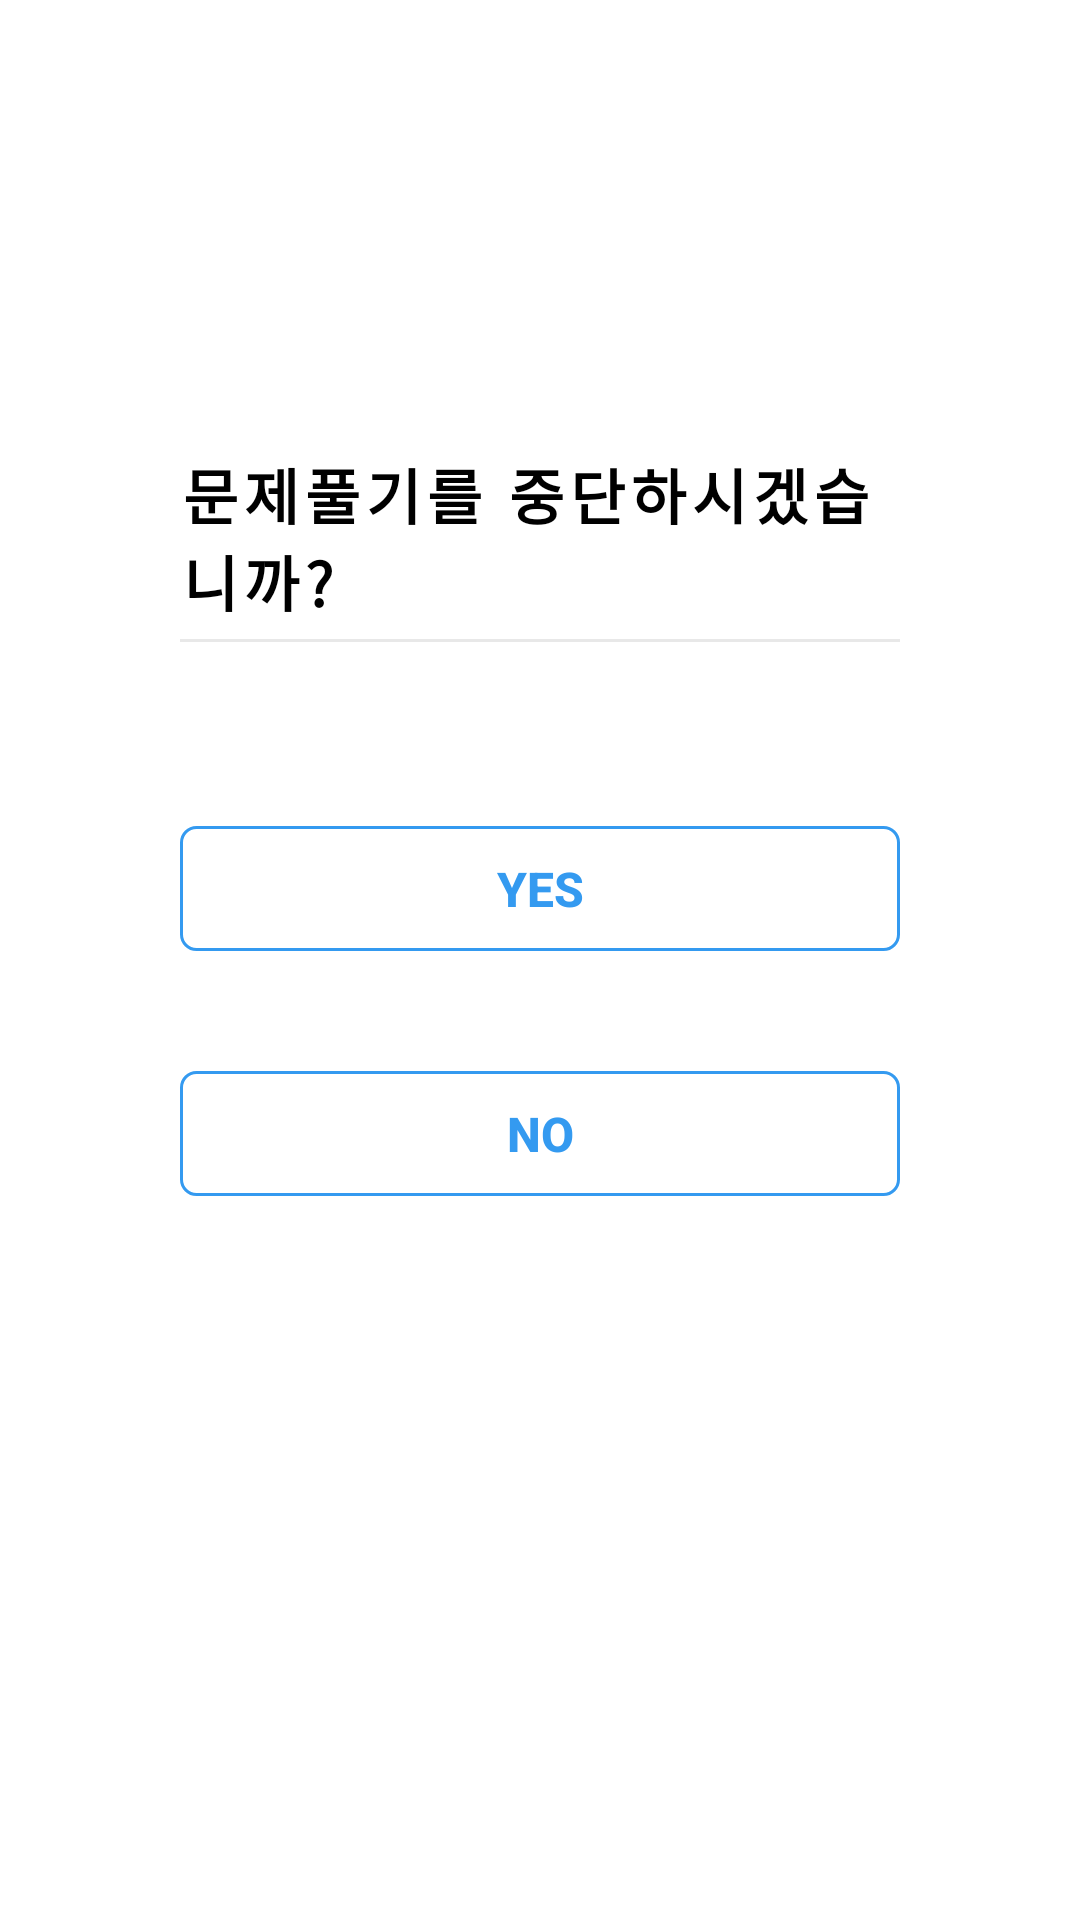

The Android layout XML behind this screen, and the referenced resources:
<!-- AndroidManifest.xml: activity theme Transparent -->
<!-- res/layout/activity_stop.xml -->
<?xml version="1.0" encoding="utf-8"?>
<LinearLayout
        xmlns:android="http://schemas.android.com/apk/res/android"
        xmlns:app="http://schemas.android.com/apk/res-auto"
        android:orientation="horizontal"
        android:layout_width="match_parent"
        android:layout_height="match_parent"
>
    <android.support.constraint.ConstraintLayout
            android:layout_weight="1"
            android:layout_gravity="center"
            android:layout_marginRight="30dp"
            android:layout_marginLeft="30dp"
            android:layout_marginBottom="30dp"
            android:background="@drawable/round_rectangle_fill"
            android:backgroundTint="@color/white5"
            android:orientation="vertical"
            android:padding="30dp"
            android:layout_width="match_parent"
            android:layout_height="400dp"
            android:paddingBottom="10dp"
            android:paddingRight="10dp"
            android:paddingLeft="10dp"
    >

        <TextView
                android:id="@+id/tvStop"
                android:text="@string/daily_stop"
                android:textSize="20sp"
                android:fontFamily="sans-serif-medium"
                android:textStyle="bold"
                android:textColor="@color/black0"
                android:letterSpacing="0.1"
                android:paddingTop="10dp"
                android:layout_width="wrap_content"
                android:layout_height="0dp"
                android:layout_marginTop="20dp"
                app:layout_constraintTop_toTopOf="parent"
                app:layout_constraintStart_toStartOf="parent"
                app:layout_constraintEnd_toEndOf="parent"
        />

        <View
                android:id="@+id/view"
                android:layout_width="match_parent"
                android:layout_height="1dp"
                android:layout_marginTop="@dimen/SIZE_5"
                android:background="@color/gray2"
                app:layout_constraintTop_toBottomOf="@+id/tvStop"
                app:layout_constraintStart_toStartOf="@+id/tvStop"
                app:layout_constraintEnd_toEndOf="@+id/tvStop"/>

        <TextView
                android:id="@+id/tvStopYes"
                android:layout_width="0dp"
                android:layout_height="wrap_content"
                android:clickable="true"
                android:gravity="center"
                android:text="@string/yes"
                android:background="@drawable/select_goto"
                android:textColor="@drawable/select_goto"
                android:textSize="16sp"
                android:fontFamily="sans-serif-medium"
                android:padding="10dp"
                app:layout_constraintVertical_chainStyle="packed"
                android:textStyle="bold"
                app:layout_constraintBottom_toTopOf="@id/tvStopNo"
                app:layout_constraintLeft_toLeftOf="parent"
                app:layout_constraintRight_toRightOf="parent"
                app:layout_constraintTop_toBottomOf="@id/view"
                android:layout_marginBottom="20dp"
                app:layout_constraintStart_toStartOf="@+id/view"
                app:layout_constraintEnd_toEndOf="@+id/tvStop"
               />

        <TextView
                android:id="@+id/tvStopNo"
                android:layout_width="0dp"
                android:layout_height="wrap_content"
                android:clickable="true"
                android:gravity="center"
                android:text="@string/no"
                android:background="@drawable/select_goto"
                android:textColor="@drawable/select_goto"
                android:textSize="16sp"
                android:fontFamily="sans-serif-medium"
                android:padding="10dp"
                android:textStyle="bold"
                android:layout_marginTop="20dp"
                app:layout_constraintBottom_toBottomOf="parent"
                app:layout_constraintTop_toBottomOf="@id/tvStopYes"
                app:layout_constraintEnd_toEndOf="@+id/tvStopYes"
                app:layout_constraintStart_toStartOf="@+id/tvStopYes"
        />

    </android.support.constraint.ConstraintLayout>
</LinearLayout>
<!-- resources referenced by this layout -->
<resources>
  <color name="black0">#000</color>
  <color name="gray2">#e8e8e8</color>
  <color name="white5">#fff</color>
  <dimen name="SIZE_5">5dp</dimen>
  <!-- drawable round_rectangle_fill (drawable) -->
  <?xml version="1.0" encoding="utf-8"?>
  <shape xmlns:android="http://schemas.android.com/apk/res/android"
         android:shape="rectangle"
  >
      <stroke android:color="#7A796D6D"
              android:width="1dp"/>
      <corners android:radius="5dp"/>
      <solid android:color="@color/main_blue"/>
  
  </shape>
  <!-- drawable select_goto (drawable) -->
  <?xml version="1.0" encoding="utf-8"?>
  <selector xmlns:android="http://schemas.android.com/apk/res/android">
  
      <item android:state_pressed="true"
            android:drawable="@drawable/round_rectangle_fill"
            android:color="@color/white1"
      >
      </item>
  
      <item
              android:drawable="@drawable/round_rectangle_empty"
              android:color="@color/main_blue">
      </item>
  
  </selector>
  <string name="daily_stop">문제풀기를 중단하시겠습니까?</string>
  <string name="no">NO</string>
  <string name="yes">YES</string>
  <style name="Transparent" parent="@style/Theme.AppCompat">
          <item name="windowNoTitle">false</item>
          <item name="android:windowBackground">@android:color/transparent</item>
          <item name="android:colorBackgroundCacheHint">@null</item>
          <item name="android:windowIsTranslucent">true</item>
          <item name="android:windowAnimationStyle">@android:style/Animation</item>
          <item name="android:windowNoTitle">true</item>
          <item name="android:windowContentOverlay">@null</item>
          <item name="android:backgroundDimEnabled">true</item>
          <item name="android:windowFullscreen">true</item>
      </style>
  <color name="main_blue">#349AF0</color>
  <color name="white1">#f3f3f3</color>
  <!-- drawable round_rectangle_empty (drawable) -->
  <?xml version="1.0" encoding="utf-8"?>
  <shape xmlns:android="http://schemas.android.com/apk/res/android"
         android:shape="rectangle"
  >
      <stroke android:color="@color/main_blue"
              android:width="1dp"/>
      <corners android:radius="5dp"/>
      <solid android:color="@color/any"/>
  
  </shape>
  <color name="any">#00ff0000</color>
</resources>
